10-way image classification set "data" from GitHub (CristianRobertFIIR/proiect-rn-Cristian-Robert); label vocabulary: rhinoceros auklet, red-faced cormorant, brown creeper, yellow-billed cuckoo, purple finch, gadwall, blue grosbeak, ivory gull, ruby-throated hummingbird, orange-crowned warbler.

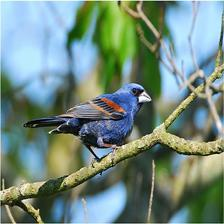
Label: blue grosbeak

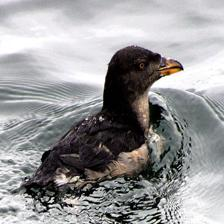
Label: rhinoceros auklet

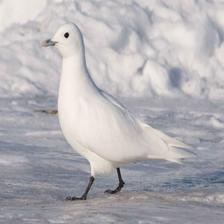
Label: ivory gull

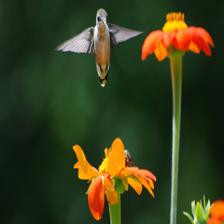
Label: ruby-throated hummingbird

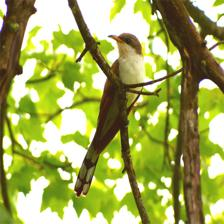
Label: yellow-billed cuckoo

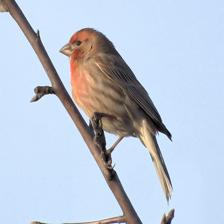
Label: purple finch
